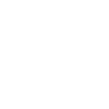
t = 0.00 s
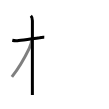
t = 2.50 s
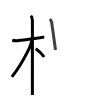
t = 4.75 s
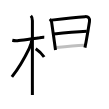
t = 7.25 s
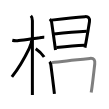
t = 9.50 s
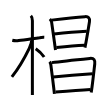
t = 12.00 s

The animated SVG that drew these frames (rendered in a browser with its animation timeline set to each time). Animation: 12 SMIL elements (animate=12); one cycle of 12.00 s.

<svg width="109px" height="109px" viewBox="0 0 px 109px" xmlns="http://www.w3.org/2000/svg" xmlns:xlink="http://www.w3.org/1999/xlink" xml:space="preserve" version="1.1"  baseProfile="full">
<path d="M12.28,40.33c2.16,0.53,4.32,0.6,6.5,0.22c5.25-0.52,14.61-2.05,20.88-2.89c1.52-0.31,3.06-0.42,4.61-0.34" style="fill:none;stroke:black;stroke-width:3;opacity:0">
  <animate attributeType="CSS" attributeName="opacity" from="0" to="1" begin="0s" dur="1s" repeatCount="Indefinite" fill="freeze" />
</path>
<path d="M30.86,15.75c1.19,1.19,1.54,2.88,1.54,4.92c0,0.77-0.02,45.11-0.02,65.2c0,4.69,0,8.07,0,9.25" style="fill:none;stroke:black;stroke-width:3;opacity:0">
  <animate attributeType="CSS" attributeName="opacity" from="0" to="1" begin="1s" dur="1s" repeatCount="Indefinite" fill="freeze" />
</path>
<path d="M31.69,40.28c0,2.09-1.52,6.12-2.44,8.02C25.12,56.88,20.38,66,11.86,76.84" style="fill:none;stroke:black;stroke-width:3;opacity:0">
  <animate attributeType="CSS" attributeName="opacity" from="0" to="1" begin="2s" dur="1s" repeatCount="Indefinite" fill="freeze" />
</path>
<path d="M35.72,48.65c2.84,1.87,6.02,4.76,8.41,8.39" style="fill:none;stroke:black;stroke-width:3;opacity:0">
  <animate attributeType="CSS" attributeName="opacity" from="0" to="1" begin="3s" dur="1s" repeatCount="Indefinite" fill="freeze" />
</path>
<path d="M49.85,18.94c0.85,0.85,1.59,2.16,1.74,3.12c0.48,3.03,1.99,13.86,3.02,21.41c0.39,2.86,0.72,5.25,0.89,6.56" style="fill:none;stroke:black;stroke-width:3;opacity:0">
  <animate attributeType="CSS" attributeName="opacity" from="0" to="1" begin="4s" dur="1s" repeatCount="Indefinite" fill="freeze" />
</path>
<path d="M51.72,20.12c6.99-0.88,24.15-2.87,33.4-3.49c3.28-0.22,4.86,1.5,4.37,4.78c-0.78,5.11-1.95,12.38-3.35,19.99c-0.38,2.07-0.78,4.16-1.19,6.24" style="fill:none;stroke:black;stroke-width:3;opacity:0">
  <animate attributeType="CSS" attributeName="opacity" from="0" to="1" begin="5s" dur="1s" repeatCount="Indefinite" fill="freeze" />
</path>
<path d="M54.08,34.08c8.67-1.08,25.79-2.58,32.73-2.86" style="fill:none;stroke:black;stroke-width:3;opacity:0">
  <animate attributeType="CSS" attributeName="opacity" from="0" to="1" begin="6s" dur="1s" repeatCount="Indefinite" fill="freeze" />
</path>
<path d="M56.41,47.51c6.84-0.76,19.22-2.01,27.98-2.37" style="fill:none;stroke:black;stroke-width:3;opacity:0">
  <animate attributeType="CSS" attributeName="opacity" from="0" to="1" begin="7s" dur="1s" repeatCount="Indefinite" fill="freeze" />
</path>
<path d="M49.52,61.74c0.81,0.81,1.16,1.95,1.31,3c0.44,3.09,1.81,14.2,2.73,21.78c0.5,4.12,0.86,7.2,0.86,7.39" style="fill:none;stroke:black;stroke-width:3;opacity:0">
  <animate attributeType="CSS" attributeName="opacity" from="0" to="1" begin="8s" dur="1s" repeatCount="Indefinite" fill="freeze" />
</path>
<path d="M51.71,62.62c8.92-1.24,25.92-2.99,38.17-4.2c4.26-0.42,5.33,1.68,4.87,5.58c-0.67,5.61-1.66,15.13-2.66,22.48c-0.31,2.25-0.61,4.3-0.91,5.97" style="fill:none;stroke:black;stroke-width:3;opacity:0">
  <animate attributeType="CSS" attributeName="opacity" from="0" to="1" begin="9s" dur="1s" repeatCount="Indefinite" fill="freeze" />
</path>
<path d="M53.19,76.97c11.56-1.35,26.31-2.6,39.39-3.34" style="fill:none;stroke:black;stroke-width:3;opacity:0">
  <animate attributeType="CSS" attributeName="opacity" from="0" to="1" begin="10s" dur="1s" repeatCount="Indefinite" fill="freeze" />
</path>
<path d="M55.56,92.02C66,91.12,79.38,90,90.52,89.44" style="fill:none;stroke:black;stroke-width:3;opacity:0">
  <animate attributeType="CSS" attributeName="opacity" from="0" to="1" begin="11s" dur="1s" repeatCount="Indefinite" fill="freeze" />
</path>
</svg>
